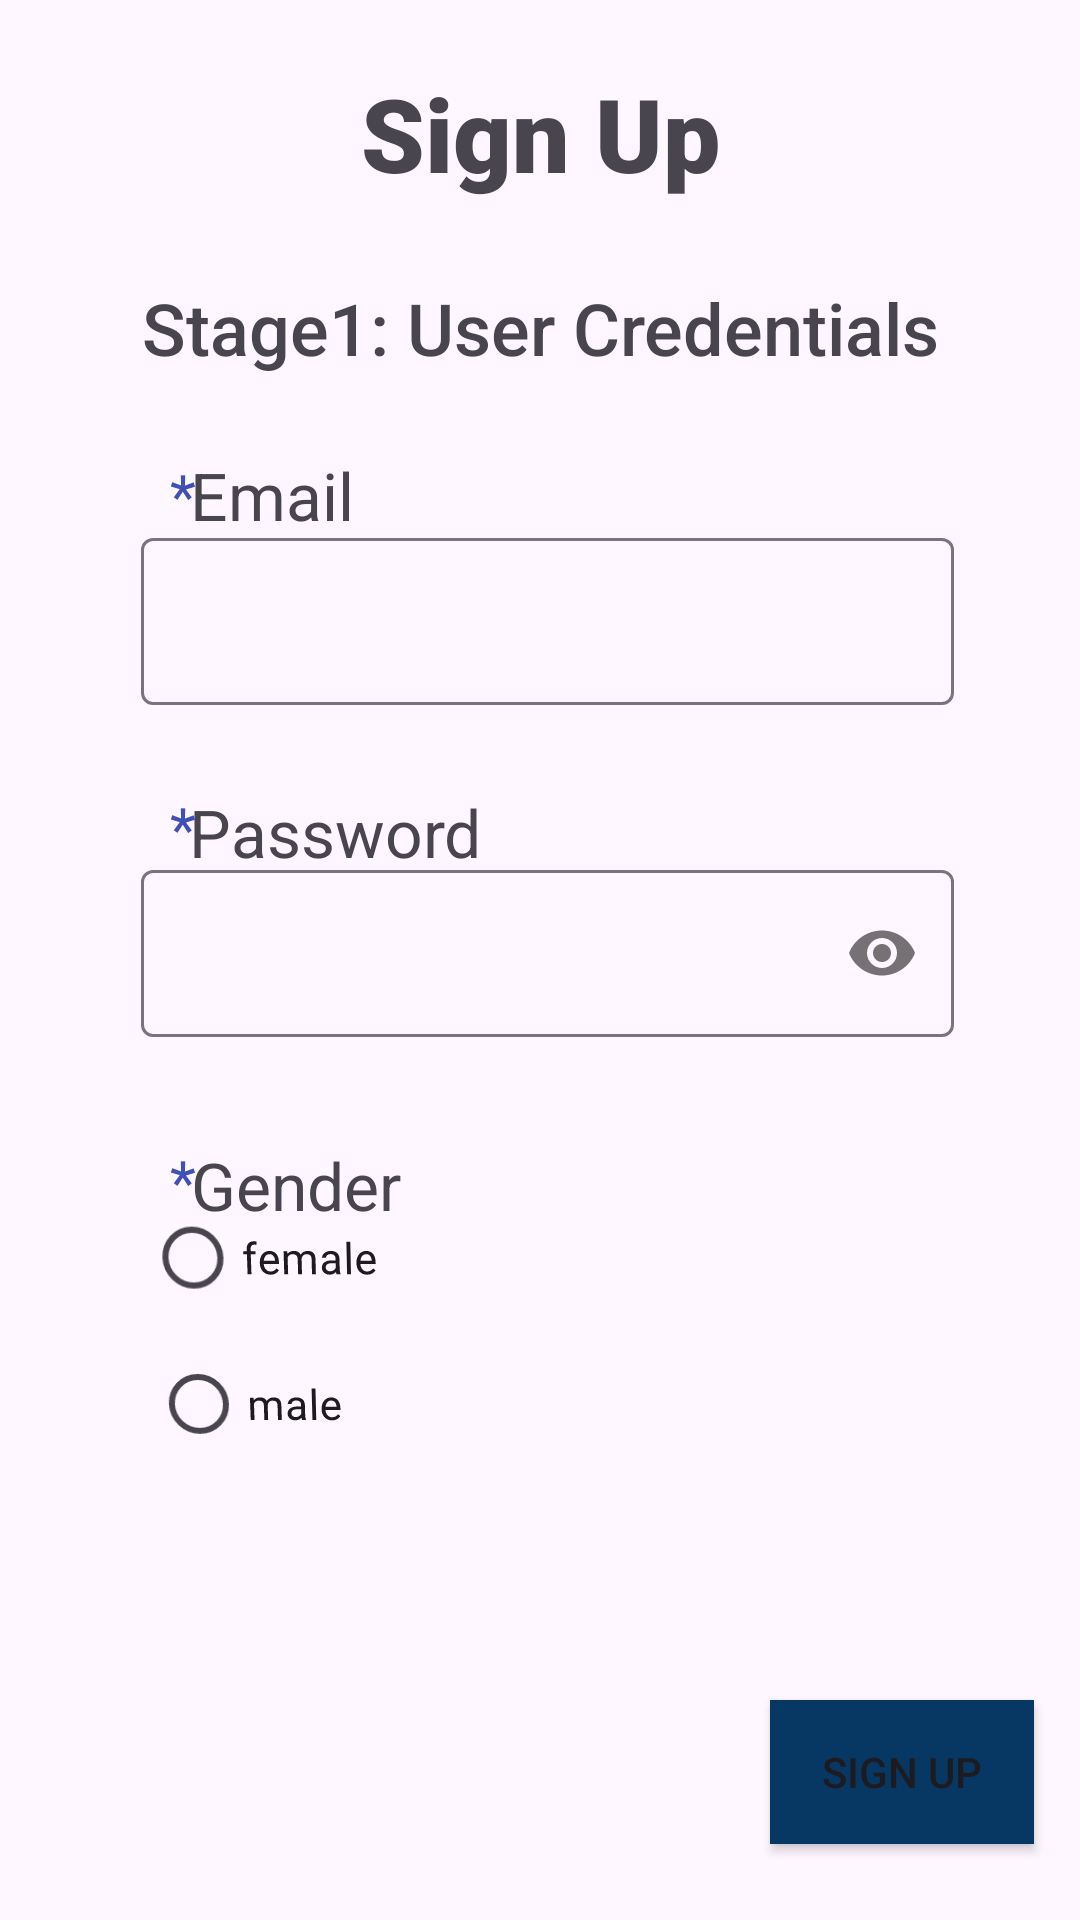

Layout XML and referenced resources for this Android screen:
<!-- AndroidManifest.xml: application theme Theme.LearnJava -->
<!-- res/layout/activity_sign_up.xml -->
<?xml version="1.0" encoding="utf-8"?>
<androidx.constraintlayout.widget.ConstraintLayout xmlns:android="http://schemas.android.com/apk/res/android"
    xmlns:app="http://schemas.android.com/apk/res-auto"
    xmlns:tools="http://schemas.android.com/tools"
    android:id="@+id/main"
    android:layout_width="match_parent"
    android:layout_height="match_parent"
    tools:context=".SignUpActivity">

    <TextView
        android:id="@+id/textView40"
        android:layout_width="wrap_content"
        android:layout_height="wrap_content"
        android:fontFamily="sans-serif"
        android:foregroundTint="#FFEB3B"
        android:text="*"
        android:textAlignment="center"
        android:textColor="#3F51B5"
        android:textSize="20sp"
        app:layout_constraintBottom_toBottomOf="parent"
        app:layout_constraintEnd_toEndOf="parent"
        app:layout_constraintHorizontal_bias="0.161"
        app:layout_constraintStart_toStartOf="parent"
        app:layout_constraintTop_toTopOf="parent"
        app:layout_constraintVertical_bias="0.62" />

    <RadioGroup
        android:id="@+id/gender"
        android:layout_width="257dp"
        android:layout_height="145dp"
        android:rotationX="-4"
        app:layout_constraintBottom_toBottomOf="parent"
        app:layout_constraintEnd_toEndOf="parent"
        app:layout_constraintHorizontal_bias="0.49"
        app:layout_constraintStart_toStartOf="parent"
        app:layout_constraintTop_toTopOf="parent"
        app:layout_constraintVertical_bias="0.8">

        <RadioButton
            android:id="@+id/female"
            android:layout_width="match_parent"
            android:layout_height="wrap_content"
            android:text="female" />

        <RadioButton
            android:id="@+id/male"
            android:layout_width="match_parent"
            android:layout_height="wrap_content"
            android:text="male" />

    </RadioGroup>

    <Button
        android:id="@+id/nextbtn5"
        android:layout_width="wrap_content"
        android:layout_height="wrap_content"
        android:background="@drawable/square_button_background"
        android:onClick="SignUpUser"
        android:text="Sign Up"
        app:layout_constraintBottom_toBottomOf="parent"
        app:layout_constraintEnd_toEndOf="parent"
        app:layout_constraintHorizontal_bias="0.944"
        app:layout_constraintStart_toStartOf="parent"
        app:layout_constraintTop_toTopOf="parent"
        app:layout_constraintVertical_bias="0.957" />

    <TextView
        android:id="@+id/textView32"
        android:layout_width="wrap_content"
        android:layout_height="wrap_content"
        android:fontFamily="sans-serif"
        android:text="Password"
        android:textSize="22sp"
        app:layout_constraintBottom_toBottomOf="parent"
        app:layout_constraintEnd_toEndOf="parent"
        app:layout_constraintHorizontal_bias="0.24"
        app:layout_constraintStart_toStartOf="parent"
        app:layout_constraintTop_toTopOf="parent"
        app:layout_constraintVertical_bias="0.43" />

    <com.google.android.material.textfield.TextInputLayout
        android:id="@+id/passwordLayout"
        android:layout_width="271dp"
        android:layout_height="64dp"
        app:layout_constraintBottom_toBottomOf="parent"
        app:layout_constraintEnd_toEndOf="parent"
        app:layout_constraintHorizontal_bias="0.528"
        app:layout_constraintStart_toStartOf="parent"
        app:layout_constraintTop_toTopOf="parent"
        app:layout_constraintVertical_bias="0.494"
        app:passwordToggleEnabled="true">

        <com.google.android.material.textfield.TextInputEditText
            android:id="@+id/password"
            android:layout_width="match_parent"
            android:layout_height="wrap_content"
            android:inputType="textPassword" />

    </com.google.android.material.textfield.TextInputLayout>

    <TextView
        android:id="@+id/textView30"
        android:layout_width="wrap_content"
        android:layout_height="wrap_content"
        android:fontFamily="sans-serif"
        android:foregroundTint="#FFEB3B"
        android:text="*"
        android:textAlignment="center"
        android:textColor="#3F51B5"
        android:textSize="20sp"
        app:layout_constraintBottom_toBottomOf="parent"
        app:layout_constraintEnd_toEndOf="parent"
        app:layout_constraintHorizontal_bias="0.161"
        app:layout_constraintStart_toStartOf="parent"
        app:layout_constraintTop_toTopOf="parent"
        app:layout_constraintVertical_bias="0.428" />

    <TextView
        android:id="@+id/textView36"
        android:layout_width="199dp"
        android:layout_height="56dp"
        android:fontFamily="sans-serif-black"
        android:text="Sign Up"
        android:textAlignment="center"
        android:textSize="34sp"
        app:layout_constraintBottom_toBottomOf="parent"
        app:layout_constraintEnd_toEndOf="parent"
        app:layout_constraintStart_toStartOf="parent"
        app:layout_constraintTop_toTopOf="parent"
        app:layout_constraintVertical_bias="0.037" />

    <TextView
        android:id="@+id/textView38"
        android:layout_width="wrap_content"
        android:layout_height="wrap_content"
        android:fontFamily="sans-serif"
        android:text="Gender"
        android:textSize="22sp"
        app:layout_constraintBottom_toBottomOf="parent"
        app:layout_constraintEnd_toEndOf="parent"
        app:layout_constraintHorizontal_bias="0.22"
        app:layout_constraintStart_toStartOf="parent"
        app:layout_constraintTop_toTopOf="parent"
        app:layout_constraintVertical_bias="0.623" />

    <TextView
        android:id="@+id/textView33"
        android:layout_width="wrap_content"
        android:layout_height="wrap_content"
        android:fontFamily="sans-serif"
        android:text="Email"
        android:textSize="22sp"
        app:layout_constraintBottom_toBottomOf="parent"
        app:layout_constraintEnd_toEndOf="parent"
        app:layout_constraintHorizontal_bias="0.207"
        app:layout_constraintStart_toStartOf="parent"
        app:layout_constraintTop_toTopOf="parent"
        app:layout_constraintVertical_bias="0.246" />

    <com.google.android.material.textfield.TextInputLayout
        android:id="@+id/EmailLayout1"
        android:layout_width="271dp"
        android:layout_height="64dp"
        app:layout_constraintBottom_toBottomOf="parent"
        app:layout_constraintEnd_toEndOf="parent"
        app:layout_constraintHorizontal_bias="0.528"
        app:layout_constraintStart_toStartOf="parent"
        app:layout_constraintTop_toTopOf="parent"
        app:layout_constraintVertical_bias="0.302">

        <com.google.android.material.textfield.TextInputEditText
            android:id="@+id/email"
            android:layout_width="match_parent"
            android:layout_height="wrap_content"
            android:inputType="textEmailAddress" />

    </com.google.android.material.textfield.TextInputLayout>

    <TextView
        android:id="@+id/textView34"
        android:layout_width="wrap_content"
        android:layout_height="wrap_content"
        android:fontFamily="sans-serif"
        android:foregroundTint="#FFEB3B"
        android:text="*"
        android:textAlignment="center"
        android:textColor="#3F51B5"
        android:textSize="20sp"
        app:layout_constraintBottom_toBottomOf="parent"
        app:layout_constraintEnd_toEndOf="parent"
        app:layout_constraintHorizontal_bias="0.161"
        app:layout_constraintStart_toStartOf="parent"
        app:layout_constraintTop_toTopOf="parent"
        app:layout_constraintVertical_bias="0.247" />

    <TextView
        android:id="@+id/textView37"
        android:layout_width="wrap_content"
        android:layout_height="wrap_content"
        android:fontFamily="sans-serif-medium"
        android:text="Stage1: User Credentials"
        android:textSize="24sp"
        app:layout_constraintBottom_toBottomOf="parent"
        app:layout_constraintEnd_toEndOf="parent"
        app:layout_constraintHorizontal_bias="0.503"
        app:layout_constraintStart_toStartOf="parent"
        app:layout_constraintTop_toTopOf="parent"
        app:layout_constraintVertical_bias="0.153" />
</androidx.constraintlayout.widget.ConstraintLayout>
<!-- resources referenced by this layout -->
<resources>
  <!-- drawable square_button_background (drawable) -->
  <?xml version="1.0" encoding="utf-8"?>
  <shape xmlns:android="http://schemas.android.com/apk/res/android"
      android:shape="rectangle">
      <solid android:color="@color/turquoise" /> 
      <corners android:radius="0dp" /> 
  </shape>
  <style name="Theme.LearnJava" parent="Base.Theme.LearnJava" />
  <color name="turquoise">#073763</color>
  <style name="Base.Theme.LearnJava" parent="Theme.Material3.DayNight.NoActionBar">
          
          
          <item name="colorPrimary">@color/turquoise</item>
          <item name="colorPrimaryVariant">@color/turquoise</item>
      </style>
</resources>
